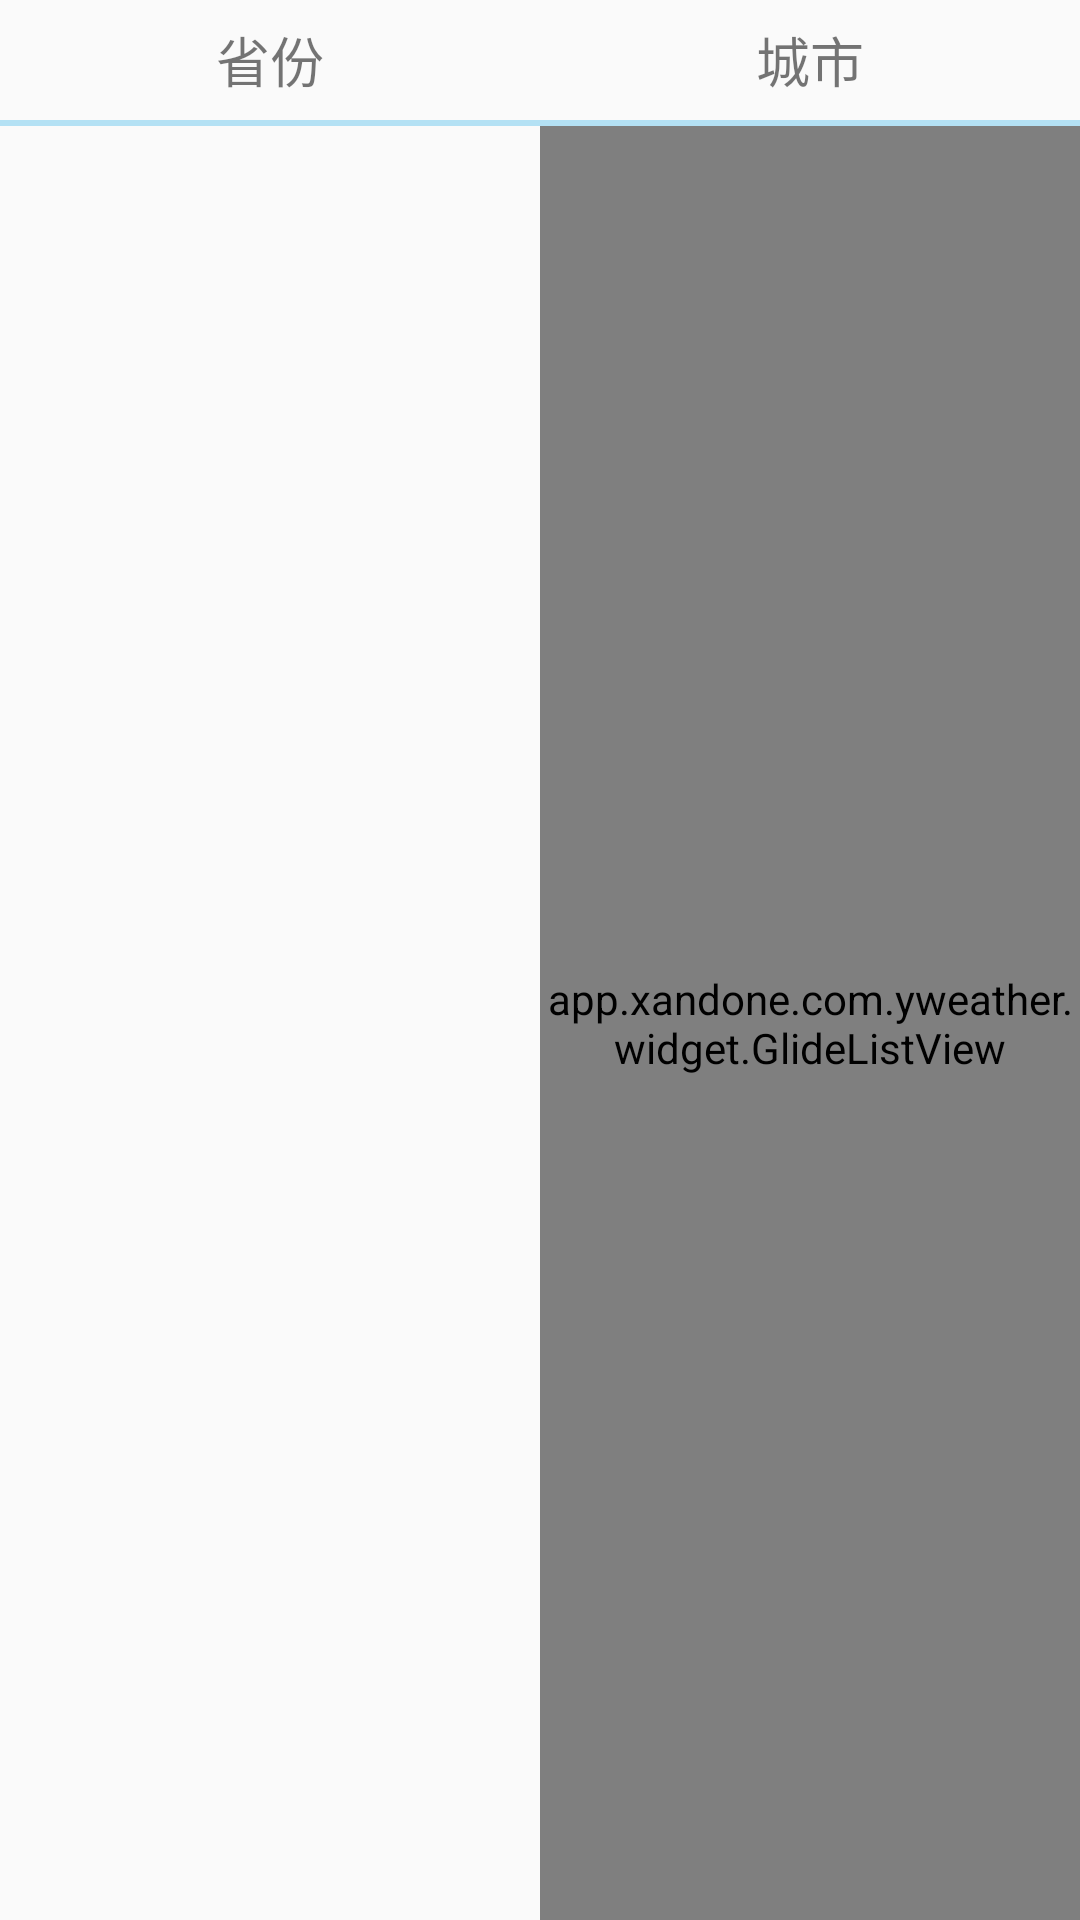

Here is an Android app screen rendered from its layout file. Give the layout XML and the strings, colors and styles it references.
<!-- AndroidManifest.xml: application theme AppTheme -->
<!-- res/layout/activity_choice_city.xml -->
<?xml version="1.0" encoding="utf-8"?>
<LinearLayout xmlns:android="http://schemas.android.com/apk/res/android"
    android:layout_width="match_parent"
    android:layout_height="match_parent"
    android:orientation="horizontal">

    <LinearLayout
        android:layout_width="0dp"
        android:layout_height="match_parent"
        android:layout_weight="1"
        android:orientation="vertical">

        <TextView
            android:layout_width="match_parent"
            android:layout_height="40dp"
            android:gravity="center"
            android:text="省份"
            android:textSize="18sp" />

        <View
            android:layout_width="match_parent"
            android:layout_height="2dp"
            android:background="#B4E1F4" />

        <ListView
            android:id="@+id/province_listView"
            android:layout_width="match_parent"
            android:layout_height="match_parent" />
    </LinearLayout>

    <LinearLayout
        android:layout_width="0dp"
        android:layout_height="match_parent"
        android:layout_weight="1"
        android:orientation="vertical">

        <TextView
            android:layout_width="match_parent"
            android:layout_height="40dp"
            android:gravity="center"
            android:text="城市"
            android:textSize="18sp" />

        <View
            android:layout_width="match_parent"
            android:layout_height="2dp"
            android:background="#B4E1F4" />

        <app.example.com.yweather.widget.GlideListView
            android:id="@+id/rl"
            android:layout_width="match_parent"
            android:layout_height="match_parent"
            android:background="#00000000">

            <ListView
                android:id="@+id/city_listView"
                android:layout_width="match_parent"
                android:layout_height="match_parent" />
        </app.example.com.yweather.widget.GlideListView>
    </LinearLayout>

</LinearLayout>
<!-- resources referenced by this layout -->
<resources>
  <style name="AppTheme" parent="Theme.AppCompat.Light.NoActionBar">
          
          <item name="colorPrimary">@color/colorPrimary</item>
          <item name="colorPrimaryDark">@color/colorPrimaryDark</item>
          <item name="colorAccent">@color/colorAccent</item>
          <item name="android:textColorPrimary">@color/white</item>
      </style>
  <color name="colorPrimary">#307A7B</color>
  <color name="colorPrimaryDark">#245C5C</color>
  <color name="colorAccent">#FF4081</color>
  <color name="white">#ffffff</color>
</resources>
